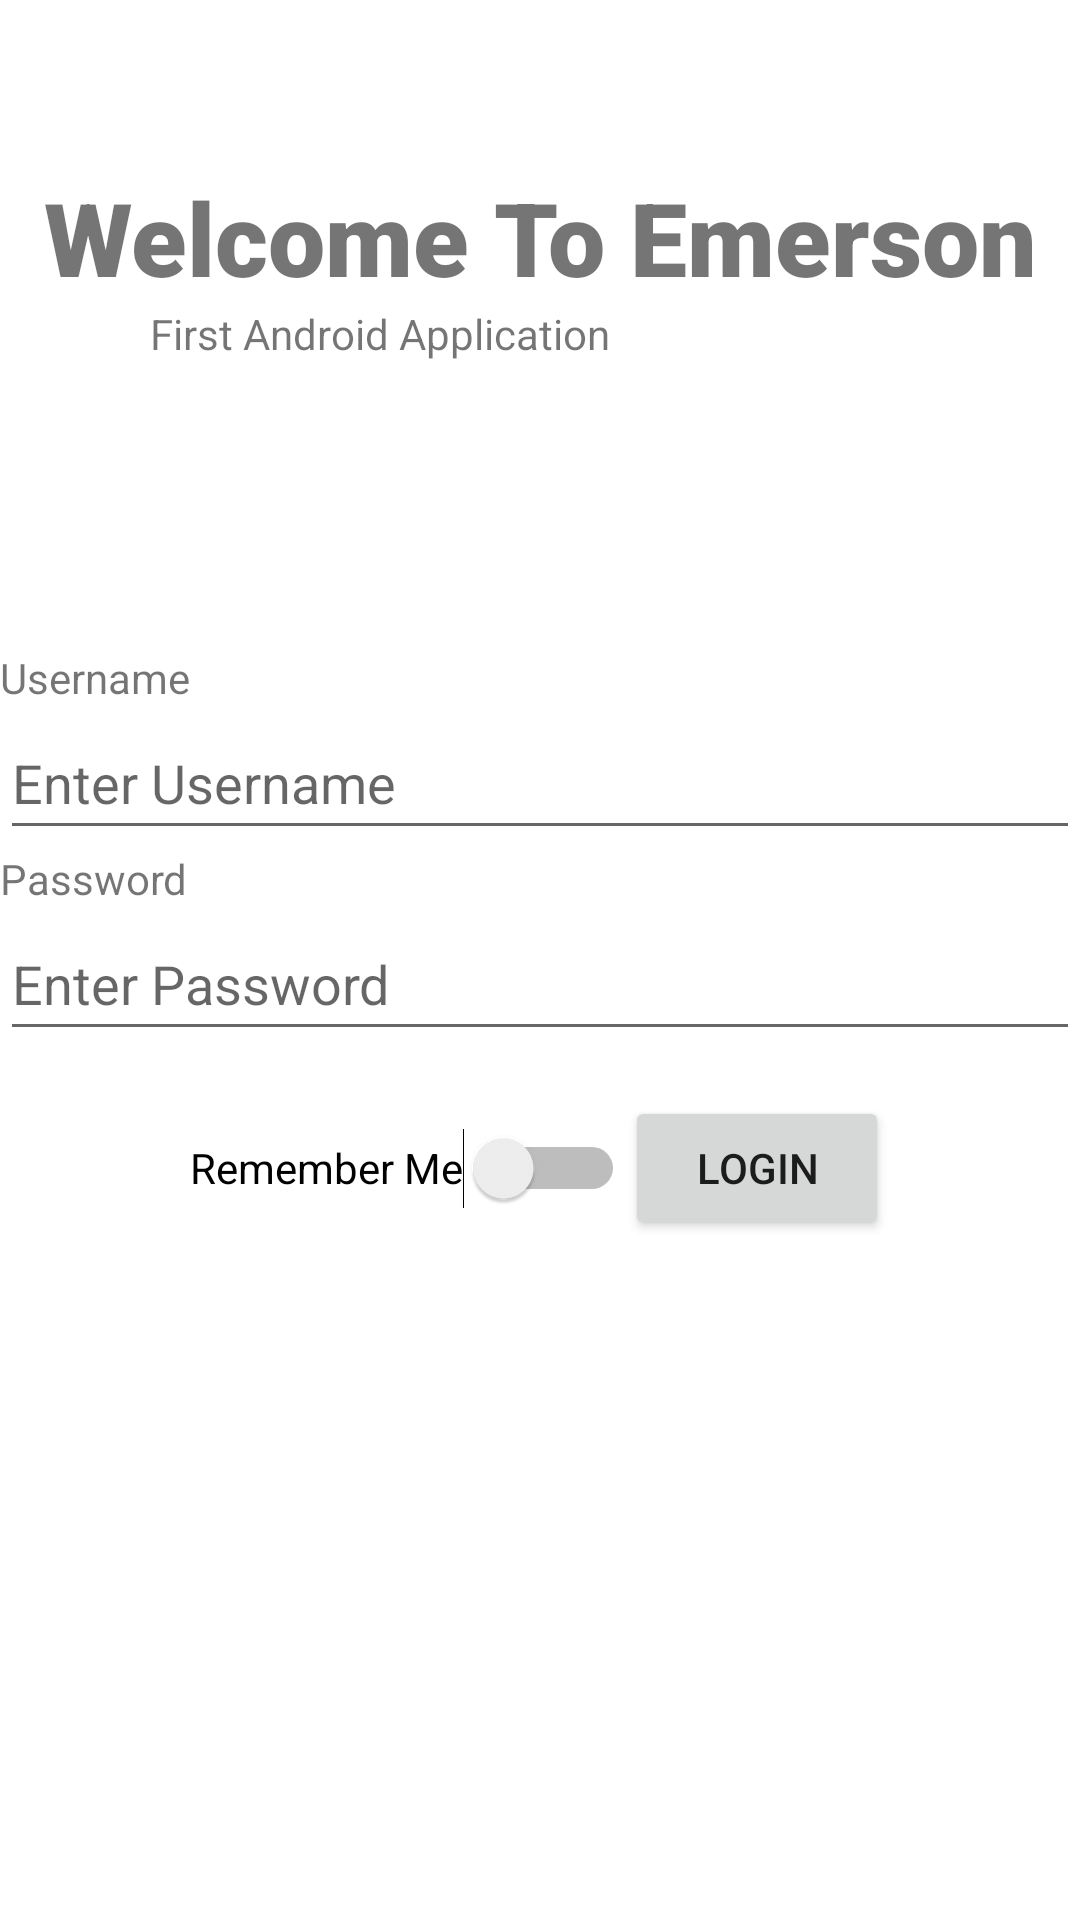

Write the Android layout XML for this screen, with the resource values it uses.
<!-- AndroidManifest.xml: application theme Theme.FinalActivity -->
<!-- res/layout/activity_main.xml -->
<?xml version="1.0" encoding="utf-8"?>
<LinearLayout xmlns:android="http://schemas.android.com/apk/res/android"
    xmlns:app="http://schemas.android.com/apk/res-auto"
    xmlns:tools="http://schemas.android.com/tools"
    android:layout_width="match_parent"
    android:layout_height="match_parent"
    android:orientation="vertical"
    android:gravity="center"
    android:layout_margin="20dp"
    tools:context=".MainActivity">

    <LinearLayout
        android:layout_width="match_parent"
        android:layout_height="100dp"
        android:layout_marginTop="30dp"
        android:layout_marginBottom="60dp"
        android:orientation="vertical">

        <TextView
            android:id="@+id/textView6"
            android:layout_width="wrap_content"
            android:layout_height="wrap_content"
            android:layout_gravity="center"
            android:fontFamily="sans-serif-black"
            android:gravity="center"
            android:text="Welcome To Emerson"
            android:textAlignment="center"
            android:textSize="34sp" />

        <TextView
            android:id="@+id/textView7"
            android:layout_width="wrap_content"
            android:layout_height="wrap_content"
            android:layout_marginLeft="50dp"
            android:text="First Android Application" />
    </LinearLayout>

    <TextView
        android:layout_width="match_parent"
        android:layout_height="wrap_content"
        android:text="Username" />


    <EditText
        android:id="@+id/etUsername"
        android:layout_width="match_parent"
        android:layout_height="wrap_content"
        android:ems="10"
        android:hint="Enter Username"
        android:inputType="text"
        android:minHeight="48dp" />


    <TextView
        android:layout_width="match_parent"
        android:layout_height="wrap_content"
        android:text="Password" />

    <EditText
        android:id="@+id/etPasword"
        android:layout_width="match_parent"
        android:layout_height="wrap_content"
        android:ems="10"
        android:hint="Enter Password"
        android:inputType="textPassword"
        android:minHeight="48dp" />

    <LinearLayout
        android:layout_width="wrap_content"
        android:layout_height="wrap_content"
        android:layout_marginTop="15dp"
        android:layout_marginBottom="200dp"
        android:orientation="horizontal">

        <Switch
            android:id="@+id/switchRemember"
            android:layout_width="wrap_content"
            android:layout_height="wrap_content"
            android:minHeight="48dp"
            android:text="Remember Me" />

        <Button
            android:id="@+id/btnLogin"
            android:layout_width="wrap_content"
            android:layout_height="wrap_content"
            android:text="Login" />
    </LinearLayout>
</LinearLayout>
<!-- resources referenced by this layout -->
<resources>
  <style name="Theme.FinalActivity" parent="Theme.MaterialComponents.DayNight.DarkActionBar">
          
          <item name="colorPrimary">@color/purple_500</item>
          <item name="colorPrimaryVariant">@color/purple_700</item>
          <item name="colorOnPrimary">@color/white</item>
          
          <item name="colorSecondary">@color/teal_200</item>
          <item name="colorSecondaryVariant">@color/teal_700</item>
          <item name="colorOnSecondary">@color/black</item>
          
          <item name="android:statusBarColor">?attr/colorPrimaryVariant</item>
          
          <item name="popupMenuBackground">@drawable/menu_background</item>
      </style>
  <!-- drawable menu_background (drawable) -->
  <?xml version="1.0" encoding="utf-8"?>
  <shape xmlns:android="http://schemas.android.com/apk/res/android">
  <corners android:radius="20dp"/>
      <padding android:bottom="5dp"
          android:top="5dp"/>
  </shape>
  <!-- not gathered from this repository: default colours our renderer supplied (Android Studio template values) -->
  <color name="purple_500">#FF6200EE</color>
  <color name="purple_700">#FF3700B3</color>
  <color name="teal_200">#FF03DAC5</color>
  <color name="teal_700">#FF018786</color>
  <color name="black">#FF000000</color>
  <color name="white">#FFFFFFFF</color>
</resources>
